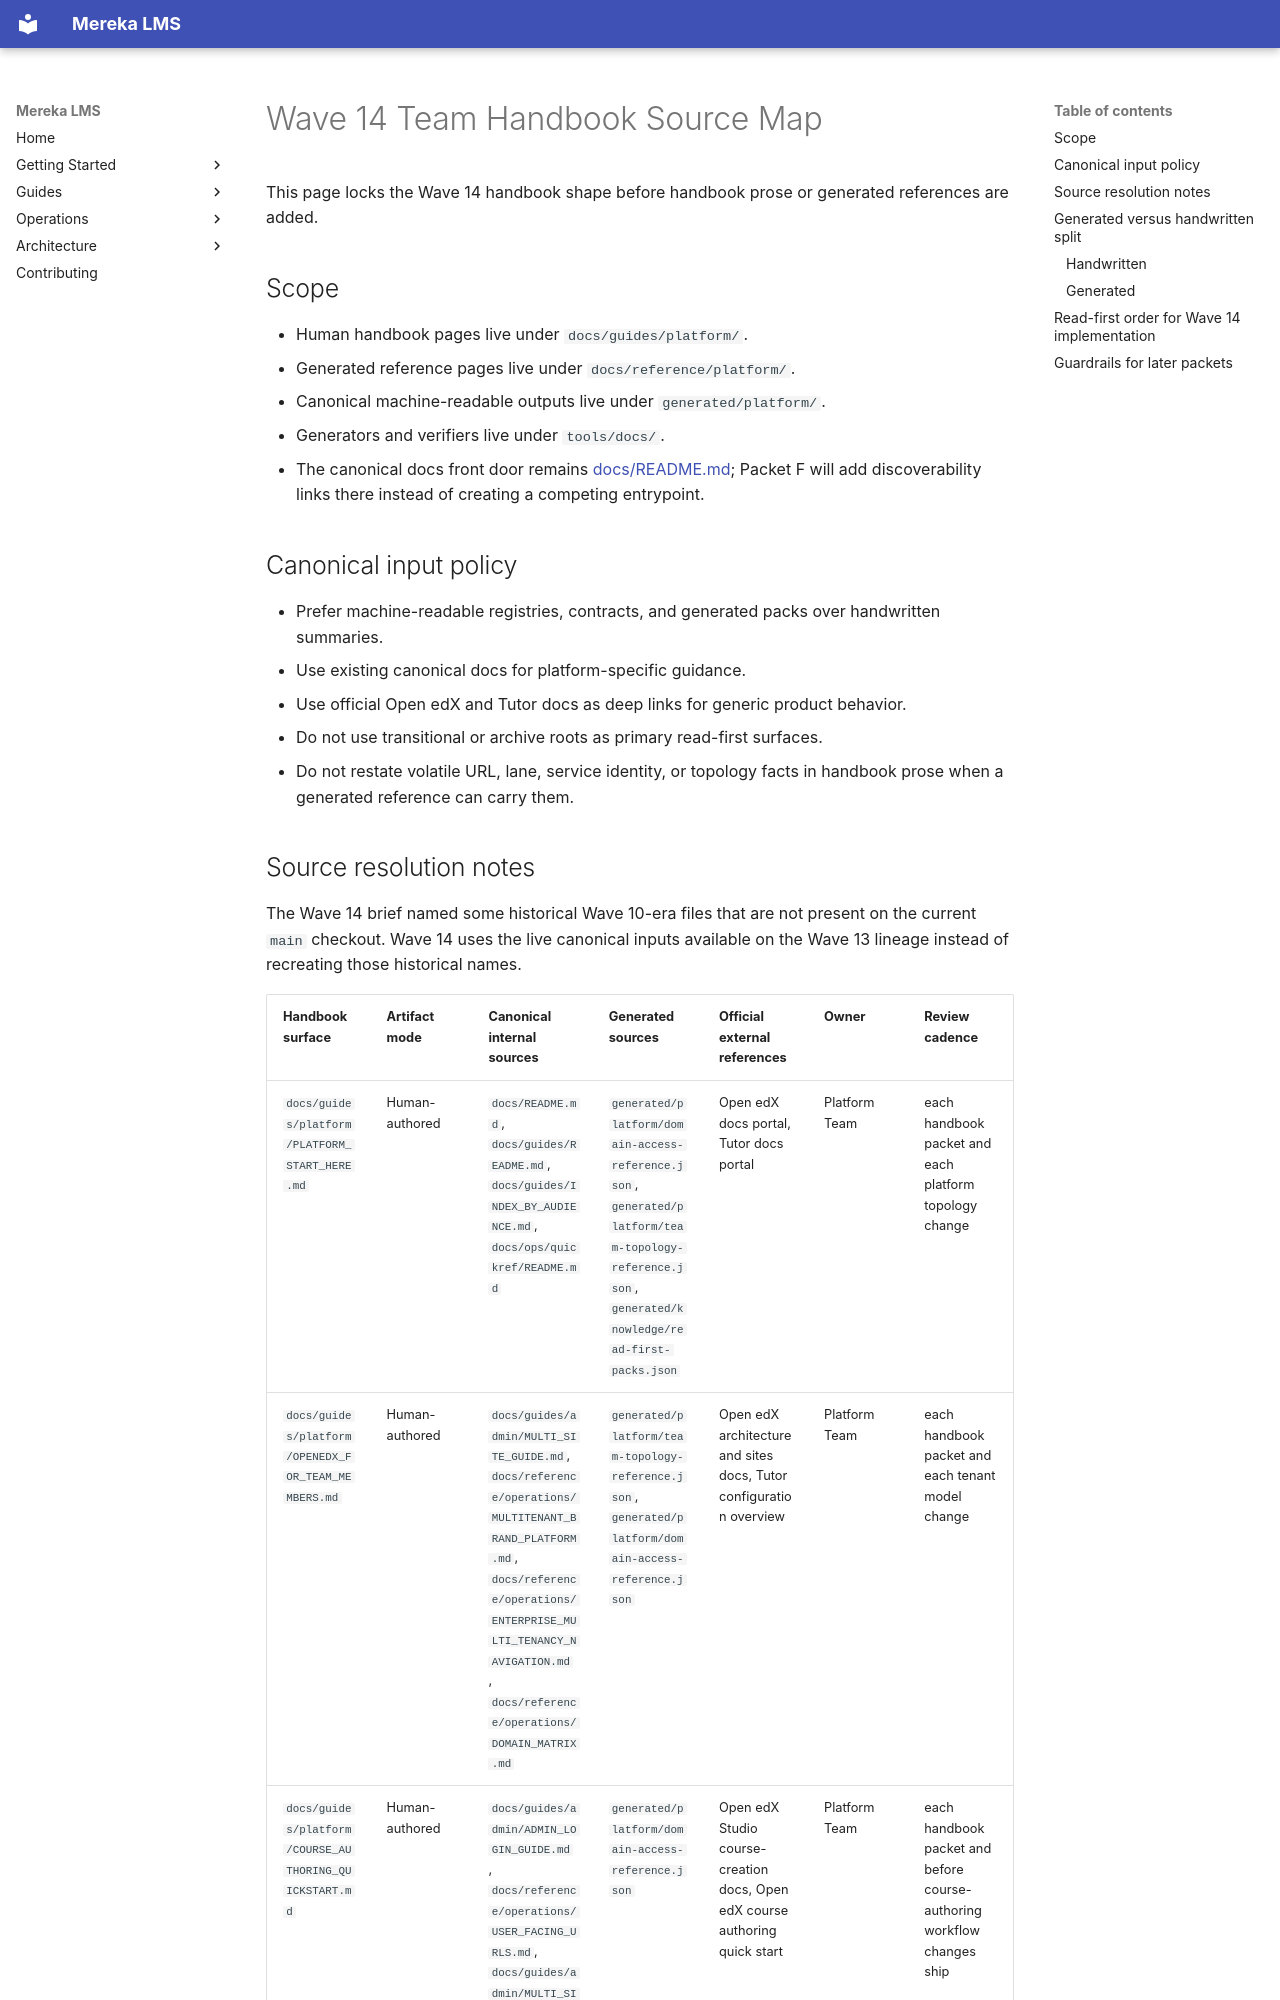

repository: lifeofgurpreet/mereka-lms-prototype · page: guides/platform/SOURCE_MAP/index.html · generator: mkdocs

# Wave 14 Team Handbook Source Map

This page locks the Wave 14 handbook shape before handbook prose or generated references are added.

## Scope

- Human handbook pages live under `docs/guides/platform/`.
- Generated reference pages live under `docs/reference/platform/`.
- Canonical machine-readable outputs live under `generated/platform/`.
- Generators and verifiers live under `tools/docs/`.
- The canonical docs front door remains [docs/README.md](../../README.md); Packet F will add discoverability links there instead of creating a competing entrypoint.

## Canonical input policy

- Prefer machine-readable registries, contracts, and generated packs over handwritten summaries.
- Use existing canonical docs for platform-specific guidance.
- Use official Open edX and Tutor docs as deep links for generic product behavior.
- Do not use transitional or archive roots as primary read-first surfaces.
- Do not restate volatile URL, lane, service identity, or topology facts in handbook prose when a generated reference can carry them.
